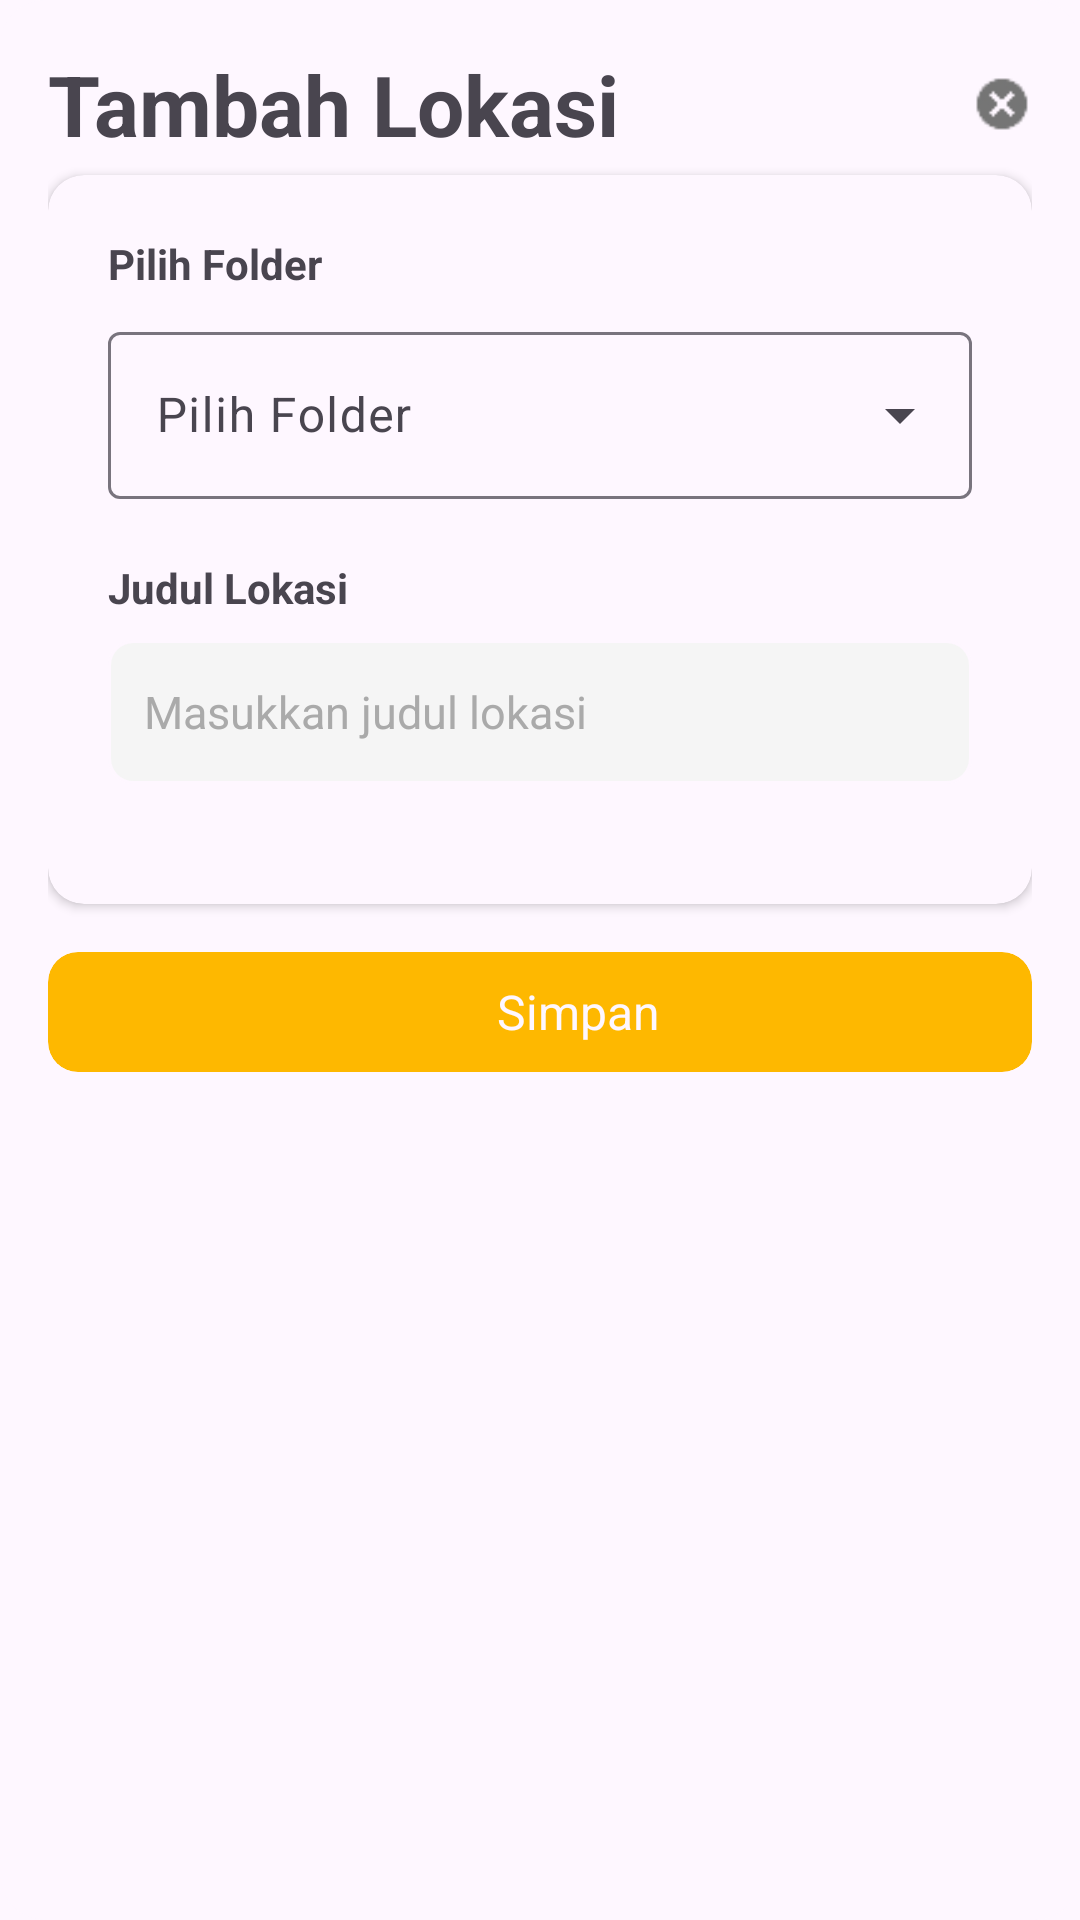

Reconstruct the res/layout file that produces this screen, plus the resources it refers to.
<!-- AndroidManifest.xml: application theme Theme.Spotly -->
<!-- res/layout/dialog_save_location.xml -->
<?xml version="1.0" encoding="utf-8"?>
<com.google.android.material.card.MaterialCardView xmlns:android="http://schemas.android.com/apk/res/android"
    xmlns:app="http://schemas.android.com/apk/res-auto"
    xmlns:tools="http://schemas.android.com/tools"
    android:layout_width="match_parent"
    android:layout_height="wrap_content"
    app:cardBackgroundColor="?android:attr/windowBackground"
    app:cardCornerRadius="15dp"
    app:strokeColor="@android:color/transparent"
    app:strokeWidth="0dp">

    <LinearLayout
        android:layout_width="match_parent"
        android:layout_height="wrap_content"
        android:orientation="vertical"
        android:padding="16dp">

        <LinearLayout
            android:layout_width="match_parent"
            android:layout_height="wrap_content"
            android:layout_marginBottom="5dp"
            android:gravity="center_vertical"
            android:orientation="horizontal">

            <TextView
                android:layout_width="wrap_content"
                android:layout_height="wrap_content"
                android:text="Tambah Lokasi"
                android:textSize="28sp"
                android:textStyle="bold" />

            <View
                android:layout_width="0dp"
                android:layout_height="0dp"
                android:layout_weight="1" />

            <ImageView
                android:id="@+id/close_panel"
                android:layout_width="20dp"
                android:layout_height="20dp"
                android:layout_alignParentEnd="true"
                android:contentDescription="Close"
                android:src="@drawable/cancel" />
        </LinearLayout>

        <androidx.cardview.widget.CardView
            android:layout_width="match_parent"
            android:layout_height="wrap_content"
            android:layout_marginBottom="16dp"
            app:cardBackgroundColor="?android:attr/windowBackground"
            app:cardCornerRadius="12dp"
            app:cardElevation="2dp">

            <LinearLayout
                android:layout_width="match_parent"
                android:layout_height="wrap_content"
                android:orientation="vertical"
                android:padding="20dp">

                <TextView
                    android:layout_width="wrap_content"
                    android:layout_height="wrap_content"
                    android:layout_marginBottom="8dp"
                    android:text="Pilih Folder"
                    android:textSize="14sp"
                    android:textStyle="bold" />

                <com.google.android.material.textfield.TextInputLayout
                    android:id="@+id/folderMenu"
                    style="@style/Widget.Material3.TextInputLayout.OutlinedBox.ExposedDropdownMenu"
                    android:layout_width="match_parent"
                    android:layout_height="wrap_content"
                    android:layout_marginBottom="20dp"
                    android:hint="Pilih Folder">

                    <AutoCompleteTextView
                        android:id="@+id/autoCompleteFolder"
                        android:layout_width="match_parent"
                        android:layout_height="wrap_content"
                        android:inputType="none" />
                </com.google.android.material.textfield.TextInputLayout>

                <TextView
                    android:layout_width="wrap_content"
                    android:layout_height="wrap_content"
                    android:layout_marginBottom="8dp"
                    android:text="Judul Lokasi"
                    android:textSize="14sp"
                    android:textStyle="bold" />

                <EditText
                    android:id="@+id/titleInput"
                    android:layout_width="match_parent"
                    android:layout_height="48dp"
                    android:layout_marginBottom="20dp"
                    android:background="@drawable/edittext"
                    android:hint="Masukkan judul lokasi"
                    android:paddingHorizontal="12dp"
                    android:textColor="@android:color/black"
                    android:textColorHint="@android:color/darker_gray"
                    android:textSize="15sp" />
            </LinearLayout>
        </androidx.cardview.widget.CardView>

        <com.google.android.material.card.MaterialCardView
            android:id="@+id/buttonSave"
            android:layout_width="match_parent"
            android:layout_height="40dp"
            app:cardBackgroundColor="@color/utama"
            app:cardCornerRadius="10dp"
            app:layout_constraintEnd_toEndOf="parent"
            app:layout_constraintTop_toBottomOf="@id/search"
            app:strokeColor="@android:color/transparent"
            app:strokeWidth="0dp">

            <LinearLayout
                android:layout_width="match_parent"
                android:layout_height="match_parent"
                android:gravity="center"
                android:orientation="horizontal">

                <ImageView
                    android:layout_width="18dp"
                    android:layout_height="20dp"
                    android:layout_gravity="center"
                    android:src="@drawable/simpan_off"
                    android:tint="?android:attr/windowBackground"
                    tools:ignore="UseAppTint" />

                <TextView
                    android:layout_width="wrap_content"
                    android:layout_height="wrap_content"
                    android:layout_marginLeft="8dp"
                    android:text="Simpan"
                    android:textColor="?android:attr/windowBackground"
                    android:textSize="16sp" />
            </LinearLayout>
        </com.google.android.material.card.MaterialCardView>
    </LinearLayout>
</com.google.android.material.card.MaterialCardView>
<!-- resources referenced by this layout -->
<resources>
  <color name="utama">#FEB800</color>
  <!-- drawable cancel: png bitmap (drawable, 590 bytes) -->
  <!-- drawable edittext (drawable) -->
  <?xml version="1.0" encoding="utf-8"?>
  <shape xmlns:android="http://schemas.android.com/apk/res/android">
      <solid android:color="#F5F5F5" />
      <corners android:radius="8dp" />
      <stroke android:width="1dp" android:color="?android:attr/windowBackground" />
  </shape>
  <style name="Theme.Spotly" parent="Base.Theme.Spotly" />
  <style name="Base.Theme.Spotly" parent="Theme.Material3.DayNight.NoActionBar">
           <item name="colorPrimary">@color/white</item>
      </style>
  <color name="white">#FFFFFFFF</color>
</resources>
